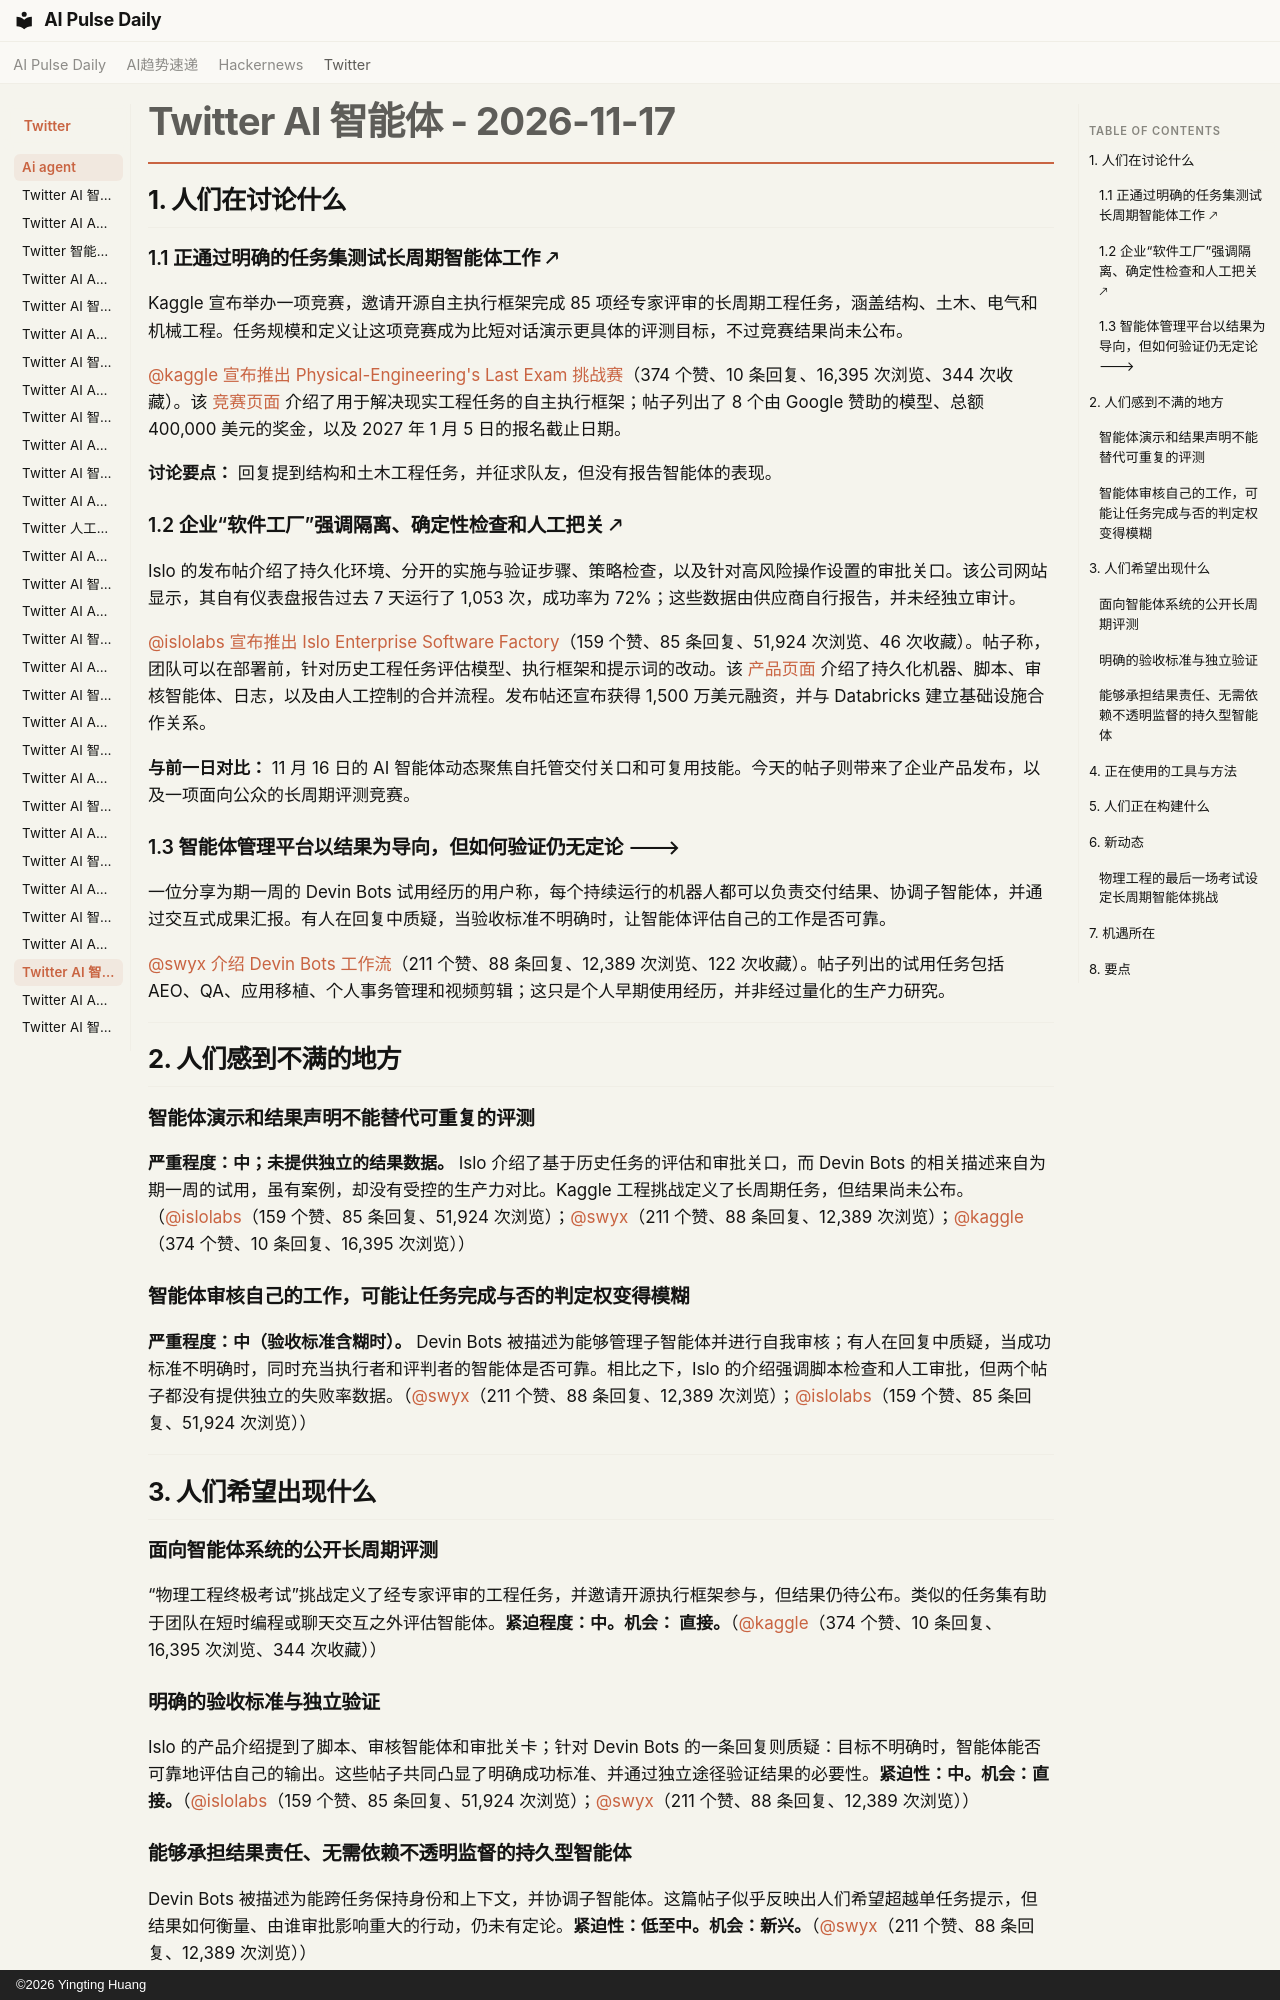

repository: vibewatch/vibewatch.github.io · page: twitter/ai-agent/2026-11-17.zh/index.html · generator: mkdocs · copyright: ©2026 Yingting Huang

# Twitter AI 智能体 - 2026-11-17

## 1. 人们在讨论什么

### 1.1 正通过明确的任务集测试长周期智能体工作 🡕

Kaggle 宣布举办一项竞赛，邀请开源自主执行框架完成 85 项经专家评审的长周期工程任务，涵盖结构、土木、电气和机械工程。任务规模和定义让这项竞赛成为比短对话演示更具体的评测目标，不过竞赛结果尚未公布。

[@kaggle](https://x.com/kaggle) [宣布推出 Physical-Engineering's Last Exam 挑战赛](https://x.com/kaggle/status/2122725546459070920)（374 个赞、10 条回复、16,395 次浏览、344 次收藏）。该 [竞赛页面](https://www.kaggle.com/competitions/physical-engineerings-last-exam) 介绍了用于解决现实工程任务的自主执行框架；帖子列出了 8 个由 Google 赞助的模型、总额 400,000 美元的奖金，以及 2027 年 1 月 5 日的报名截止日期。

**讨论要点：** 回复提到结构和土木工程任务，并征求队友，但没有报告智能体的表现。

### 1.2 企业“软件工厂”强调隔离、确定性检查和人工把关 🡕

Islo 的发布帖介绍了持久化环境、分开的实施与验证步骤、策略检查，以及针对高风险操作设置的审批关口。该公司网站显示，其自有仪表盘报告过去 7 天运行了 1,053 次，成功率为 72%；这些数据由供应商自行报告，并未经独立审计。

[@islolabs](https://x.com/islolabs) [宣布推出 Islo Enterprise Software Factory](https://x.com/islolabs/status/2122721428856328598)（159 个赞、85 条回复、51,924 次浏览、46 次收藏）。帖子称，团队可以在部署前，针对历史工程任务评估模型、执行框架和提示词的改动。该 [产品页面](https://islo.dev/) 介绍了持久化机器、脚本、审核智能体、日志，以及由人工控制的合并流程。发布帖还宣布获得 1,500 万美元融资，并与 Databricks 建立基础设施合作关系。

**与前一日对比：** 11 月 16 日的 AI 智能体动态聚焦自托管交付关口和可复用技能。今天的帖子则带来了企业产品发布，以及一项面向公众的长周期评测竞赛。

### 1.3 智能体管理平台以结果为导向，但如何验证仍无定论 🡒

一位分享为期一周的 Devin Bots 试用经历的用户称，每个持续运行的机器人都可以负责交付结果、协调子智能体，并通过交互式成果汇报。有人在回复中质疑，当验收标准不明确时，让智能体评估自己的工作是否可靠。

[@swyx](https://x.com/swyx) [介绍 Devin Bots 工作流](https://x.com/swyx/status/2122746401482592549)（211 个赞、88 条回复、12,389 次浏览、122 次收藏）。帖子列出的试用任务包括 AEO、QA、应用移植、个人事务管理和视频剪辑；这只是个人早期使用经历，并非经过量化的生产力研究。



---



## 2. 人们感到不满的地方

### 智能体演示和结果声明不能替代可重复的评测

**严重程度：中；未提供独立的结果数据。** Islo 介绍了基于历史任务的评估和审批关口，而 Devin Bots 的相关描述来自为期一周的试用，虽有案例，却没有受控的生产力对比。Kaggle 工程挑战定义了长周期任务，但结果尚未公布。（[@islolabs](https://x.com/islolabs/status/2122721428856328598)（159 个赞、85 条回复、51,924 次浏览）；[@swyx](https://x.com/swyx/status/2122746401482592549)（211 个赞、88 条回复、12,389 次浏览）；[@kaggle](https://x.com/kaggle/status/2122725546459070920)（374 个赞、10 条回复、16,395 次浏览））

### 智能体审核自己的工作，可能让任务完成与否的判定权变得模糊

**严重程度：中（验收标准含糊时）。** Devin Bots 被描述为能够管理子智能体并进行自我审核；有人在回复中质疑，当成功标准不明确时，同时充当执行者和评判者的智能体是否可靠。相比之下，Islo 的介绍强调脚本检查和人工审批，但两个帖子都没有提供独立的失败率数据。（[@swyx](https://x.com/swyx/status/2122746401482592549)（211 个赞、88 条回复、12,389 次浏览）；[@islolabs](https://x.com/islolabs/status/2122721428856328598)（159 个赞、85 条回复、51,924 次浏览））



---



## 3. 人们希望出现什么

### 面向智能体系统的公开长周期评测

“物理工程终极考试”挑战定义了经专家评审的工程任务，并邀请开源执行框架参与，但结果仍待公布。类似的任务集有助于团队在短时编程或聊天交互之外评估智能体。**紧迫程度：中。机会： 直接。**（[@kaggle](https://x.com/kaggle/status/2122725546459070920)（374 个赞、10 条回复、16,395 次浏览、344 次收藏））

### 明确的验收标准与独立验证

Islo 的产品介绍提到了脚本、审核智能体和审批关卡；针对 Devin Bots 的一条回复则质疑：目标不明确时，智能体能否可靠地评估自己的输出。这些帖子共同凸显了明确成功标准、并通过独立途径验证结果的必要性。**紧迫性：中。机会：直接。**（[@islolabs](https://x.com/islolabs/status/2122721428856328598)（159 个赞、85 条回复、51,924 次浏览）；[@swyx](https://x.com/swyx/status/2122746401482592549)（211 个赞、88 条回复、12,389 次浏览））

### 能够承担结果责任、无需依赖不透明监督的持久型智能体

Devin Bots 被描述为能跨任务保持身份和上下文，并协调子智能体。这篇帖子似乎反映出人们希望超越单任务提示，但结果如何衡量、由谁审批影响重大的行动，仍未有定论。**紧迫性：低至中。机会：新兴。**（[@swyx](https://x.com/swyx/status/2122746401482592549)（211 个赞、88 条回复、12,389 次浏览））



---
